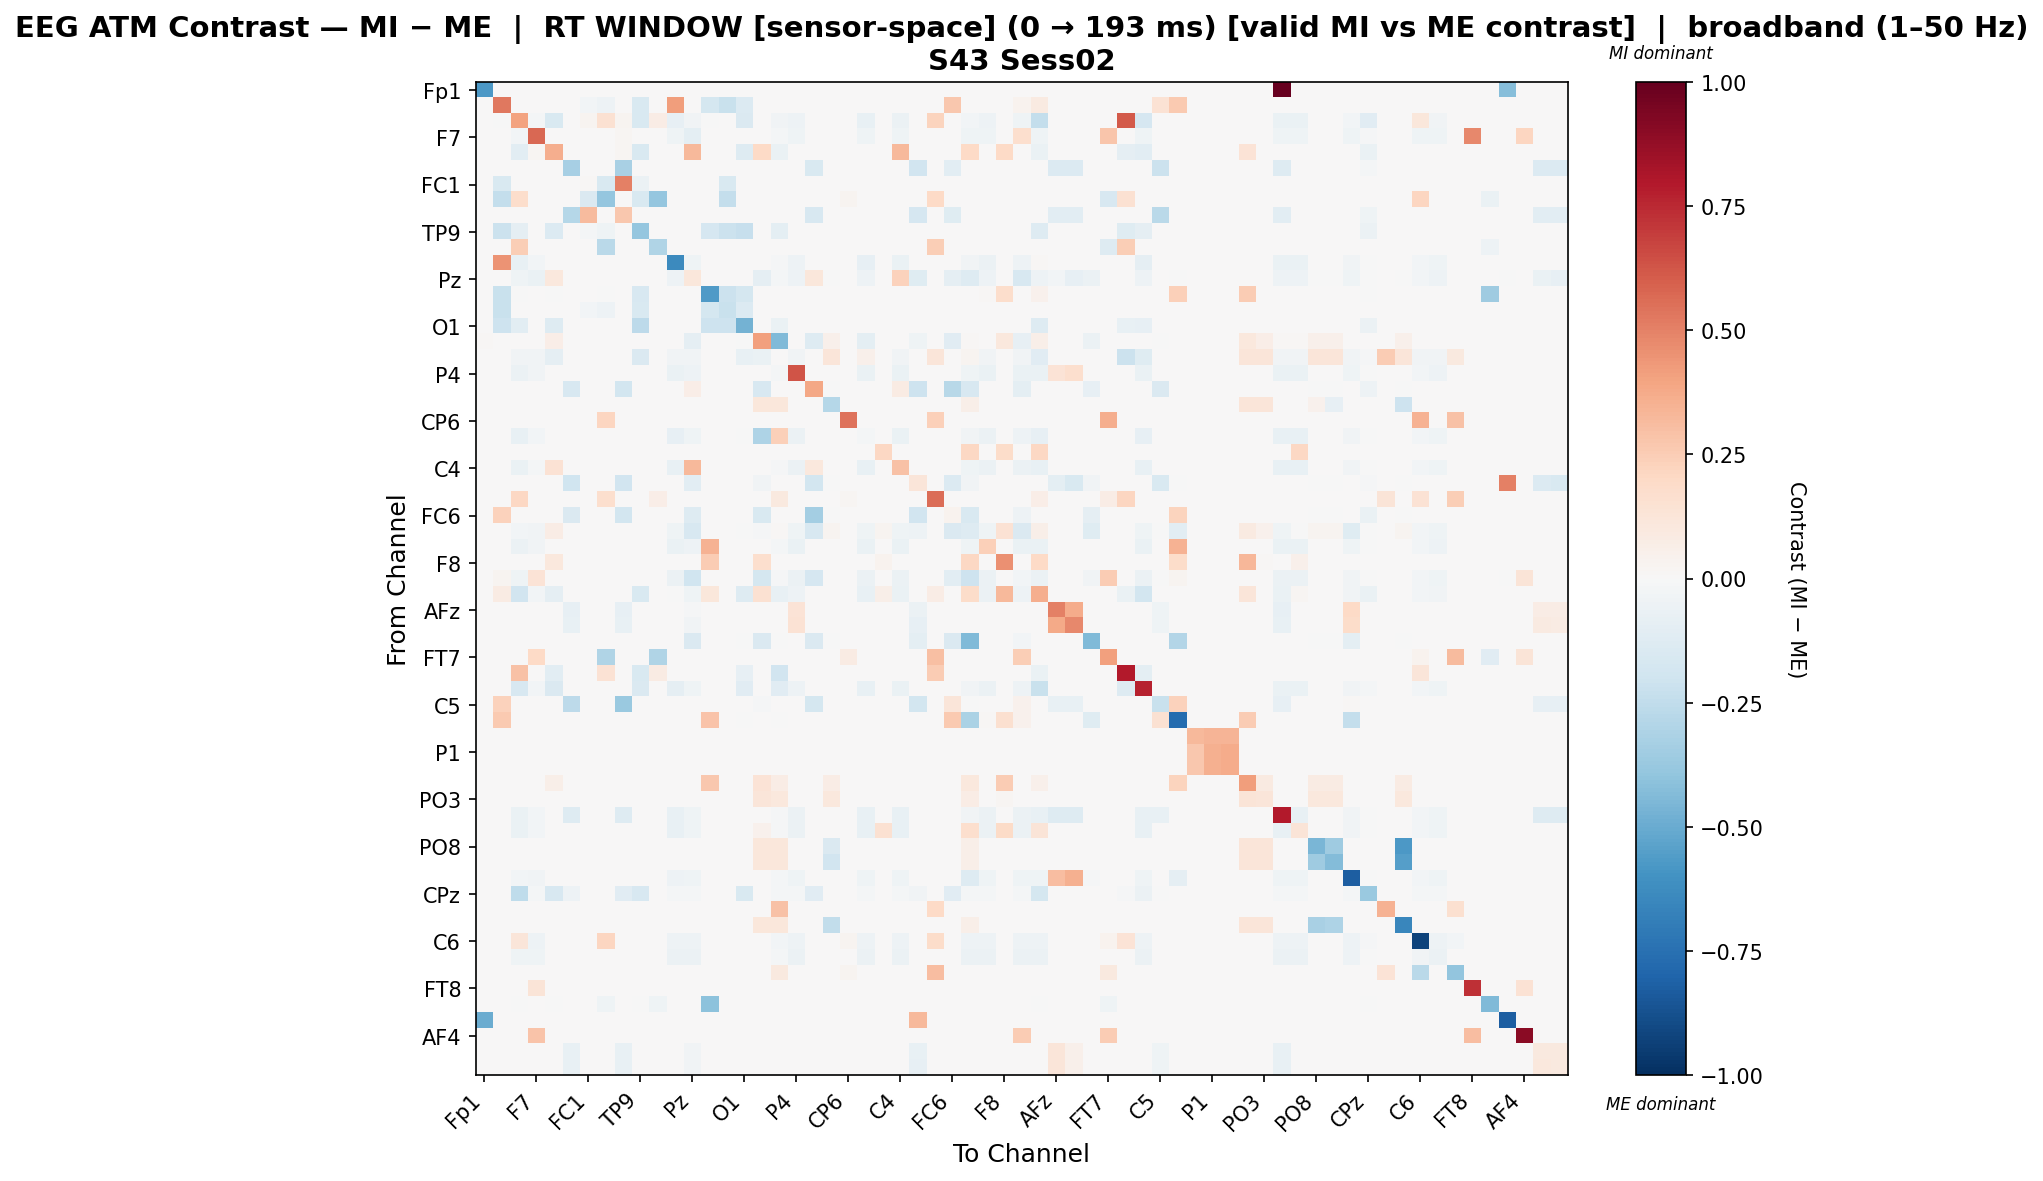

Source data for this figure (header and first rows):
, Fp1, Fz, F3, F7, FT9, FC5, FC1, C3, T7, TP9, CP5, CP1, Pz, P3, P7, O1, Oz, O2, P4, P8, TP10, CP6, CP2
Fp1, -0.578, 0.0, 0.0, 0.0, 0.0, 0.0, 0.0, 0.0, 0.0, 0.0, 0.0, 0.0, 0.0, 0.0, 0.0, 0.0, 0.0, 0.0, 0.0, 0.0, 0.0, 0.0, 0.0
Fz, 0.0, 0.5281, 0.0, 0.0, 0.0, 0.0, -0.02948, -0.04953, 0.0, -0.1533, 0.0, 0.416, 0.0, -0.1781, -0.2217, -0.1403, 0.0, 0.0, 0.0, 0.004202, 0.0, 0.0, 0.0
F3, 0.0, -0.0007479, 0.4046, -0.02019, -0.1485, 0.0, 0.02632, 0.152, 0.02632, -0.1485, 0.0731, -0.08377, -0.03515, -0.0007479, 0.0, -0.1441, 0.0, -0.03799, -0.04862, 0.0, 0.0, 0.0, -0.07405
F7, 0.0, 0.0, -0.02921, 0.5721, 0.0, 0.0, 0.0, 0.0, 0.01786, 0.0, 0.0, -0.04439, -0.09463, 0.0, 0.0, 0.0, 0.0, -0.0222, -0.04439, 0.0, 0.0, 0.0, -0.04439
FT9, 0.0, 0.0, -0.1049, 0.01695, 0.3668, 0.0, 0.0, 0.0, 0.01695, -0.1518, 0.0, 0.0, 0.322, 0.0, 0.0, -0.1252, 0.1981, -0.06886, 0.0, 0.0, 0.0, 0.0, 0.0
FC5, 0.0, 0.0, 0.0, 0.0, 0.0, -0.3305, 0.0, 0.0, -0.3237, 0.0, 0.0, 0.0, 0.0, 0.0, 0.0, 0.0, 0.0, 0.0, 0.0, -0.1518, 0.0, 0.0, 0.0
FC1, 0.0, -0.1519, 0.0, 0.0, 0.0, 0.0, 0.008233, -0.1519, 0.5044, -0.05696, 0.0, 0.0, 0.0, 0.0, -0.1519, 0.0, 0.0, 0.0, 0.0, 0.0, 0.0, 0.0, 0.0
C3, 0.0, -0.2356, 0.173, 0.0, 0.0, 0.0, -0.1437, -0.3834, 0.0, -0.1494, -0.3889, 0.0, 0.0, 0.0, -0.2356, 0.0, 0.0, 0.0, 0.0, 0.0, 0.0, 0.02422, 0.0
T7, 0.0, 0.0, 0.0, 0.0, 0.0, -0.2865, 0.3182, 0.0, 0.2675, 0.0, 0.0, 0.0, 0.0, 0.0, 0.0, 0.0, 0.0, 0.0, 0.0, -0.1614, 0.0, 0.0, 0.0
TP9, 0.0, -0.2156, -0.09318, 0.0, -0.1335, 0.0, -0.01824, -0.04643, 0.0, -0.385, 0.0, 0.0, 0.0, -0.1692, -0.2156, -0.2323, 0.0, -0.09875, 0.0, 0.0, 0.0, 0.0, 0.0
CP5, 0.0, 0.0, 0.2476, 0.0, 0.0, 0.0, 0.0, -0.2697, 0.0, 0.0, -0.2971, 0.0, 0.0, 0.0, 0.0, 0.0, 0.0, 0.0, 0.0, 0.0, 0.0, 0.0, 0.0
CP1, 0.0, 0.4475, -0.07757, -0.0275, 0.0, 0.0, 0.0, 0.0, 0.0, 0.0, 0.0, -0.6393, -0.04161, 0.0, 0.0, 0.0, 0.0, -0.0134, -0.0543, 0.004566, 0.0, 0.0, -0.07828
Pz, 0.0, 0.0, -0.03989, -0.06549, 0.1087, 0.0, 0.0, 0.0, 0.005435, 0.0, 0.0, -0.05142, 0.1103, 0.0, 0.0, 0.0, -0.08704, -0.01684, -0.05142, 0.114, -0.001852, 0.0, -0.05142
P3, 0.0, -0.2255, -0.004405, 0.0, -0.004405, 0.0, 0.0, -0.001484, 0.0, -0.1587, 0.0, 0.0, 0.0, -0.5638, -0.2181, -0.1766, 0.0, 0.0, 0.0, 0.0, 0.0, 0.0, 0.0
P7, 0.0, -0.2248, 0.0, 0.0, 0.0, 0.0, -0.03005, -0.05048, 0.0, -0.1562, 0.0, 0.0, 0.0, -0.1743, -0.2248, -0.1394, 0.0, 0.0, 0.0, 0.0, 0.0, 0.0, 0.0
O1, 0.0, -0.2088, -0.1026, 0.0, -0.1282, 0.0, 0.0, 0.0, 0.0, -0.2598, 0.0, 0.0, 0.0, -0.2088, -0.207, -0.4762, 0.0, -0.06738, 0.0, 0.0, 0.0, 0.0, 0.0
Oz, 0.007937, 0.0, 0.0, 0.0, 0.06465, 0.0, 0.0, 0.0, 0.0, 0.0, 0.0, 0.0, -0.09339, 0.0, 0.0, -0.001946, 0.4094, -0.4376, 0.0, -0.1284, 0.05361, 0.0, -0.09922
O2, 0.0, 0.0, -0.03658, -0.03255, -0.08898, 0.0, 0.0, 0.0, 0.0, -0.1462, 0.0, -0.03255, -0.03255, 0.0, 0.0, -0.07741, -0.06271, 0.002405, -0.03255, 0.0, 0.1188, 0.0, 0.05403
P4, 0.0, 0.0, -0.0557, -0.03448, 0.0, 0.0, 0.0, 0.0, 0.0, 0.0, 0.0, -0.0672, -0.05217, 0.0, 0.0, 0.0, 0.0, -0.0168, 0.63, 0.0, 0.0, 0.0, -0.0672
P8, 0.0, 0.0, 0.0, 0.0, 0.0, -0.1589, 0.0, 0.0, -0.1852, 0.0, 0.0, 0.0, 0.0628, 0.0, 0.0, 0.0, -0.1629, 0.0, 0.0, 0.3902, -0.002506, 0.0, 0.0
TP10, 0.0, 0.0, 0.0, 0.0, 0.0, 0.0, 0.0, 0.0, 0.0, 0.0, 0.0, 0.0, 0.0, 0.0, 0.0, 0.0, 0.1113, 0.1152, 0.0, 0.0, -0.2828, 0.0, 0.0
CP6, 0.0, 0.0, 0.0, 0.0, 0.0, 0.0, 0.0, 0.2174, 0.0, 0.0, 0.0, 0.0, 0.0, 0.0, 0.0, 0.0, 0.0, 0.0, 0.0, 0.0, 0.0, 0.5396, 0.0
CP2, 0.0, 0.0, -0.07106, -0.02857, 0.0, 0.0, 0.0, 0.0, 0.0, 0.0, 0.0, -0.08059, -0.04322, 0.0, 0.0, -0.005917, -0.3077, 0.2361, -0.05641, 0.0, 0.0, 0.0, -0.01698
Cz, 0.0, 0.0, 0.0, 0.0, 0.0, 0.0, 0.0, 0.0, 0.0, 0.0, 0.0, 0.0, 0.0, 0.0, 0.0, 0.0, 0.0, 0.0, 0.0, 0.0, 0.0, 0.0, 0.0
C4, 0.0, 0.0, -0.06333, -0.0233, 0.1439, 0.0, 0.0, 0.0, 0.007194, 0.0, 0.0, -0.07349, 0.3208, 0.0, 0.0, 0.0, 0.0, -0.01486, -0.0602, 0.1079, 0.0, 0.0, -0.07349
T8, 0.0, 0.0, 0.0, 0.0, 0.0, -0.1971, 0.0, 0.0, -0.1947, 0.0, 0.0, 0.0, -0.1055, 0.0, 0.0, 0.0, -0.03247, 0.0, 0.0, -0.1824, -0.001623, 0.0, 0.0
FT10, 0.0, 0.0, 0.2055, 0.0, 0.0, 0.0, 0.0, 0.1644, 0.0, 0.0, 0.06849, 0.0, 0.0, 0.0, 0.0, 0.0, 0.0, 0.09811, 0.0, 0.0, 0.0, 0.01887, 0.0
FC6, 0.0, 0.2343, 0.0, 0.0, 0.0, -0.1453, 0.0, 0.0, -0.1801, 0.0, 0.0, 0.0, -0.1315, 0.0, 0.0, 0.0, -0.1562, 0.0, 0.0, -0.3363, -0.00274, 0.0, 0.0
FC2, 0.0, 0.0, -0.02892, -0.03133, 0.07127, 0.0, 0.0, 0.0, 0.0, 0.0, 0.0, -0.03936, -0.1582, 0.0, 0.0, -0.0008032, -0.01081, 0.01512, -0.03936, -0.1634, 0.02982, 0.0, -0.03936
F4, 0.0, 0.0, -0.05652, -0.03391, 0.0, 0.0, 0.0, 0.0, 0.0, 0.0, 0.0, -0.06783, -0.0513, 0.3478, 0.0, 0.0, 0.0, -0.01652, -0.06696, 0.0, 0.0, 0.0, -0.06783
F8, 0.0, 0.0, 0.0, 0.0, 0.1029, 0.0, 0.0, 0.0, 0.0, 0.0, 0.0, 0.0, 0.0, 0.2505, 0.0, 0.0, 0.1704, 0.0, 0.0, 0.0, 0.0, 0.0, 0.0
AF7, 0.0, 0.02869, -0.04486, 0.1353, 0.0, 0.0, 0.0, 0.0, 0.0, 0.0, 0.0, -0.05491, -0.1993, 0.0, 0.0, 0.0, -0.1779, -0.01469, -0.05491, -0.166, 0.0, 0.0, -0.05491
AF3, 0.0, 0.08077, -0.1893, -0.02714, -0.09306, 0.0, 0.0, 0.0, 0.0, -0.1498, 0.0, -0.005522, -0.04106, 0.1154, 0.0, -0.1288, 0.1521, -0.07763, -0.05358, 0.003846, 0.0, 0.0, -0.07724
AFz, 0.0, 0.0, 0.0, 0.0, 0.0, -0.08519, 0.0, 0.0, -0.08228, 0.0, 0.0, 0.0, -0.01452, 0.002793, 0.0, 0.0, 0.0, 0.0, 0.1379, 0.0, 0.0, 0.0, 0.0
F1, 0.0, 0.0, 0.0, 0.0, 0.0, -0.07483, 0.0, 0.0, -0.07228, 0.0, 0.0, 0.0, -0.03827, 0.003745, 0.0, 0.0, 0.0, 0.0, 0.1453, 0.0, 0.0, 0.0, 0.0
F5, 0.0, 0.0, 0.0, 0.0, 0.0, 0.0, 0.0, 0.0, 0.0, 0.0, 0.0, 0.0, -0.1429, 0.0, 0.0, -0.006173, -0.1429, -0.006173, 0.0, -0.1429, -0.004608, 0.0, 0.0
FT7, 0.0, 0.0, 0.0, 0.1969, 0.0, 0.0, 0.0, -0.3016, 0.0, 0.0, -0.3016, 0.0, 0.0, 0.0, 0.0, 0.0, 0.0, 0.0, 0.0, 0.0, 0.0, 0.0833, 0.0
FC3, 0.0, 0.0, 0.2913, 0.0, -0.1053, 0.0, 0.006452, 0.1442, 0.006452, -0.156, 0.07837, 0.0, 0.0, 0.0, 0.0, -0.07895, 0.0, -0.1917, 0.0, 0.0, 0.0, 0.0, 0.0
C1, 0.0, 0.0, -0.1573, -0.02731, -0.1429, 0.0, 0.0, 0.0, 0.0, -0.1451, 0.0, -0.08683, -0.04132, 0.0, 0.0, -0.1116, 0.0, -0.1115, -0.05392, 0.0, 0.0, 0.0, -0.07773
C5, 0.0, 0.2283, 0.0, 0.0, 0.0, -0.2643, 0.0, 0.0, -0.3737, 0.0, 0.0, 0.0, 0.0, 0.0, 0.0, 0.0, -0.01058, 0.0, 0.0, -0.1734, 0.0, 0.0, 0.0
TP7, 0.0, 0.265, 0.0, 0.0, 0.0, 0.0, 0.0, 0.0, 0.0, 0.0, 0.0, 0.0, 0.0, 0.2883, 0.0, -0.002392, 0.0, -0.002392, 0.0, 0.0, 0.0, 0.0, 0.0
CP3, 0.0, 0.0, 0.0, 0.0, 0.0, 0.0, 0.0, 0.0, 0.0, 0.0, 0.0, 0.0, 0.0, 0.0, 0.0, 0.0, 0.0, 0.0, 0.0, 0.0, 0.0, 0.0, 0.0
P1, 0.0, 0.0, 0.0, 0.0, 0.0, 0.0, 0.0, 0.0, 0.0, 0.0, 0.0, 0.0, 0.0, 0.0, 0.0, 0.0, 0.0, 0.0, 0.0, 0.0, 0.0, 0.0, 0.0
P5, 0.0, 0.0, 0.0, 0.0, 0.0, 0.0, 0.0, 0.0, 0.0, 0.0, 0.0, 0.0, 0.0, 0.0, 0.0, 0.0, 0.0, 0.0, 0.0, 0.0, 0.0, 0.0, 0.0
PO7, 0.0, 0.0, 0.0, 0.0, 0.05829, 0.0, 0.0, 0.0, 0.0, 0.0, 0.0, 0.0, 0.0, 0.2704, 0.0, 0.0, 0.1399, 0.07642, 0.0, 0.0, 0.07772, 0.0, 0.0
PO3, 0.0, 0.0, 0.0, 0.0, 0.005367, 0.0, 0.0, 0.0, 0.0, 0.0, 0.0, 0.0, 0.0, 0.0, 0.0, 0.0, 0.1181, 0.1055, 0.0, 0.0, 0.1073, 0.0, 0.0
POz, 0.0, 0.0, -0.06414, -0.03014, 0.0, -0.1328, 0.0, 0.0, -0.1328, 0.0, 0.0, -0.07419, -0.0456, 0.0, 0.0, 0.0, 0.0, -0.01468, -0.05951, 0.0, 0.0, 0.0, -0.07419
PO4, 0.0, 0.0, -0.06371, -0.0303, 0.0, 0.0, 0.0, 0.0, 0.0, 0.0, 0.0, -0.07382, -0.04584, 0.0, 0.0, 0.0, 0.03974, -0.01476, -0.05983, 0.0, 0.0, 0.0, -0.07382
PO8, 0.0, 0.0, 0.0, 0.0, 0.0, 0.0, 0.0, 0.0, 0.0, 0.0, 0.0, 0.0, 0.0, 0.0, 0.0, 0.0, 0.1122, 0.1141, 0.0, 0.0, -0.1448, 0.0, 0.0
P6, 0.0, 0.0, 0.0, 0.0, 0.0, 0.0, 0.0, 0.0, 0.0, 0.0, 0.0, 0.0, 0.0, 0.0, 0.0, 0.0, 0.1122, 0.1141, 0.0, 0.0, -0.1883, 0.0, 0.0
P2, 0.0, 0.0, -0.02833, -0.03348, 0.0, 0.0, 0.0, 0.0, 0.0, 0.0, 0.0, -0.05419, -0.03948, 0.0, 0.0, 0.0, 0.0, -0.01631, -0.03948, 0.0, 0.0, 0.0, -0.03948
CPz, 0.0, 0.0, -0.2546, -0.01609, -0.1608, -0.05094, 0.0, 0.0, -0.1099, -0.1608, 0.0, -0.01609, -0.01609, 0.0, 0.0, -0.1529, 0.0, -0.01609, -0.01609, -0.1099, 0.0, 0.0, -0.01609
CP4, 0.0, 0.0, 0.0, 0.0, 0.0, 0.0, 0.0, 0.0, 0.0, 0.0, 0.0, 0.0, 0.0, 0.0, 0.0, 0.0, 0.0, 0.2963, 0.0, 0.0, 0.0, 0.0, 0.0
TP8, 0.0, 0.0, 0.0, 0.0, 0.0, 0.0, 0.0, 0.0, 0.0, 0.0, 0.0, 0.0, 0.0, 0.0, 0.0, 0.0, 0.1122, 0.1141, 0.0, 0.0, -0.2446, 0.0, 0.0
C6, 0.0, 0.0, 0.1245, -0.04892, 0.0, 0.0, 0.0, 0.2158, 0.0, 0.0, 0.0, -0.04892, -0.04892, 0.0, 0.0, 0.0, 0.0, -0.02734, -0.04892, 0.0, 0.0, 0.02878, -0.04892
C2, 0.0, 0.0, -0.04672, -0.04338, 0.0, 0.0, 0.0, 0.0, 0.0, 0.0, 0.0, -0.06118, -0.06118, 0.0, 0.0, 0.0, 0.0, -0.02113, -0.06118, 0.0, 0.0, 0.0, -0.06118
FC4, 0.0, 0.0, 0.0, 0.0, 0.0, 0.0, 0.0, 0.0, 0.0, 0.0, 0.0, 0.0, 0.0, 0.0, 0.0, 0.0, 0.0, 0.09569, 0.0, 0.0, 0.0, 0.02392, 0.0
FT8, 0.0, 0.0, 0.0, 0.1268, 0.0, 0.0, 0.0, 0.0, 0.0, 0.0, 0.0, 0.0, 0.0, 0.0, 0.0, 0.0, 0.0, 0.0, 0.0, 0.0, 0.0, 0.0, 0.0
F6, 0.0, 0.0, -0.005102, 0.0, -0.005102, 0.0, 0.0, -0.04082, 0.0, -0.005102, -0.04082, 0.0, 0.0, -0.4082, 0.0, 0.0, 0.0, 0.0, 0.0, 0.0, 0.0, 0.0, 0.0
AF8, -0.5, 0.0, 0.0, 0.0, 0.0, 0.0, 0.0, 0.0, 0.0, 0.0, 0.0, 0.0, 0.0, 0.0, 0.0, 0.0, 0.0, 0.0, 0.0, 0.0, 0.0, 0.0, 0.0
... 3 more rows
